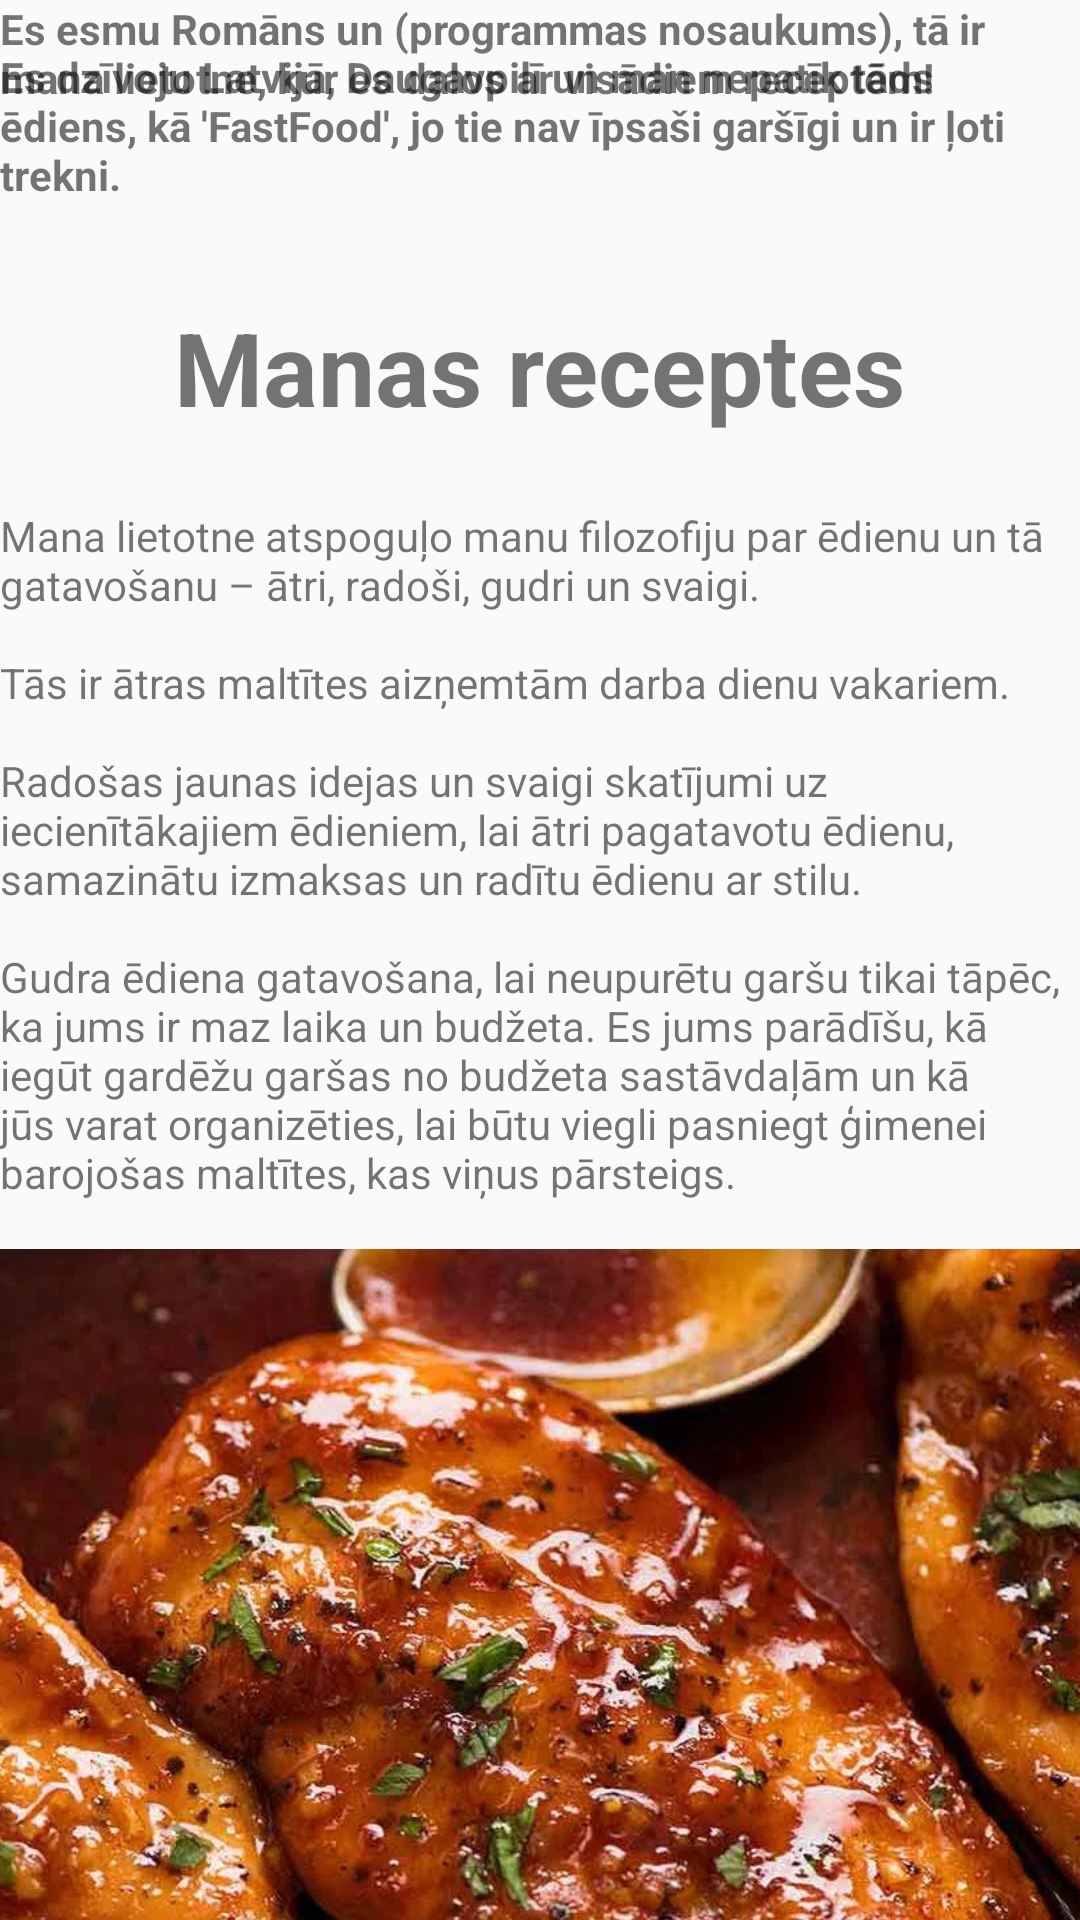

This screen was rendered from an Android layout file. Write that file and the resources it references.
<!-- AndroidManifest.xml: application theme Theme.Receptes_Plepis_Silins -->
<!-- res/layout/par_mums.xml -->
<?xml version="1.0" encoding="utf-8"?>
<androidx.constraintlayout.widget.ConstraintLayout xmlns:android="http://schemas.android.com/apk/res/android"
    xmlns:app="http://schemas.android.com/apk/res-auto"
    xmlns:tools="http://schemas.android.com/tools"
    android:layout_width="match_parent"
    android:layout_height="wrap_content">

    <androidx.core.widget.NestedScrollView
        android:layout_width="match_parent"
        android:layout_height="match_parent"
        android:fillViewport="true"
        app:layout_constraintBottom_toBottomOf="parent"
        app:layout_constraintEnd_toEndOf="parent"
        app:layout_constraintStart_toStartOf="parent"
        app:layout_constraintTop_toTopOf="parent">

        <androidx.constraintlayout.widget.ConstraintLayout
            android:layout_width="match_parent"
            android:layout_height="wrap_content"
            tools:ignore="UseCompoundDrawables">

            <TextView
                android:id="@+id/textView3"
                android:layout_width="0dp"
                android:layout_height="wrap_content"
                android:layout_marginTop="24dp"
                android:layout_marginBottom="16dp"
                android:text="@string/aboutKolegis"
                android:textStyle="bold"
                app:layout_constraintBottom_toTopOf="@+id/imageView5"
                app:layout_constraintEnd_toEndOf="parent"
                app:layout_constraintHorizontal_bias="0.0"
                app:layout_constraintStart_toStartOf="parent"
                app:layout_constraintTop_toBottomOf="@+id/textView2" />

            <TextView
                android:id="@+id/aboutMe"
                android:layout_width="match_parent"
                android:layout_height="wrap_content"
                android:text="@string/aboutme"
                android:textStyle="bold"
                tools:ignore="MissingConstraints,VisualLintSystemUi,VisualLintOverlap" />

            <ImageView
                android:id="@+id/imageView7"
                android:layout_width="wrap_content"
                android:layout_height="wrap_content"
                app:layout_constraintEnd_toEndOf="parent"
                app:layout_constraintHorizontal_bias="0.0"
                app:layout_constraintStart_toStartOf="parent"
                app:layout_constraintTop_toTopOf="parent"
                app:srcCompat="@drawable/justme"
                tools:ignore="ContentDescription" />

            <TextView
                android:id="@+id/textView4"
                android:layout_width="0dp"
                android:layout_height="wrap_content"
                android:layout_marginTop="16dp"
                android:text="@string/Parmani"
                android:textStyle="bold"
                app:layout_constraintEnd_toEndOf="parent"
                app:layout_constraintStart_toStartOf="parent"
                app:layout_constraintTop_toBottomOf="@+id/imageView7" />

            <TextView
                android:id="@+id/textView5"
                android:layout_width="wrap_content"
                android:layout_height="wrap_content"
                android:layout_marginTop="32dp"
                android:text="@string/receptes"
                android:textSize="34sp"
                android:textStyle="bold"
                app:layout_constraintEnd_toEndOf="parent"
                app:layout_constraintStart_toStartOf="parent"
                app:layout_constraintTop_toBottomOf="@+id/textView4" />

            <TextView
                android:id="@+id/textView6"
                android:layout_width="0dp"
                android:layout_height="wrap_content"
                android:layout_marginTop="24dp"
                android:layout_marginBottom="16dp"
                android:text="@string/about_reciepes"
                app:layout_constraintBottom_toTopOf="@+id/imageView6"
                app:layout_constraintEnd_toEndOf="parent"
                app:layout_constraintStart_toStartOf="parent"
                app:layout_constraintTop_toBottomOf="@+id/textView5"
                tools:ignore="VisualLintLongText" />

            <ImageView
                android:id="@+id/imageView6"
                android:layout_width="400dp"
                android:layout_height="400dp"
                android:layout_marginTop="16dp"
                app:layout_constraintEnd_toEndOf="parent"
                app:layout_constraintStart_toStartOf="parent"
                app:layout_constraintTop_toBottomOf="@+id/textView6"
                app:srcCompat="@drawable/honeygarlicchicken"
                tools:ignore="ContentDescription" />

            <TextView
                android:id="@+id/textView"
                android:layout_width="0dp"
                android:layout_height="wrap_content"
                android:layout_marginTop="24dp"
                android:layout_marginBottom="16dp"
                android:text="@string/aboutreciepes2"
                app:layout_constraintBottom_toTopOf="@+id/imageView8"
                app:layout_constraintEnd_toEndOf="parent"
                app:layout_constraintStart_toStartOf="parent"
                app:layout_constraintTop_toBottomOf="@+id/imageView6"
                tools:ignore="VisualLintLongText" />

            <ImageView
                android:id="@+id/imageView8"
                android:layout_width="400dp"
                android:layout_height="400dp"
                android:layout_marginTop="16dp"
                app:layout_constraintEnd_toEndOf="parent"
                app:layout_constraintStart_toStartOf="parent"
                app:layout_constraintTop_toBottomOf="@+id/textView"
                app:srcCompat="@drawable/hotchocolatefudgecake"
                tools:ignore="ContentDescription,ImageContrastCheck" />

            <TextView
                android:id="@+id/textView2"
                android:layout_width="wrap_content"
                android:layout_height="wrap_content"
                android:layout_marginTop="64dp"
                android:text="@string/kolegis"
                android:textSize="34sp"
                android:textStyle="bold"
                app:layout_constraintEnd_toEndOf="parent"
                app:layout_constraintStart_toStartOf="parent"
                app:layout_constraintTop_toBottomOf="@+id/imageView8" />

            <ImageView
                android:id="@+id/imageView5"
                android:layout_width="0dp"
                android:layout_height="wrap_content"
                android:layout_marginTop="16dp"
                app:layout_constraintEnd_toEndOf="parent"
                app:layout_constraintHorizontal_bias="1.0"
                app:layout_constraintStart_toStartOf="parent"
                app:layout_constraintTop_toBottomOf="@+id/textView3"
                app:srcCompat="@drawable/kolega"
                tools:ignore="ContentDescription" />

            <TextView
                android:id="@+id/textView9"
                android:layout_width="0dp"
                android:layout_height="wrap_content"
                android:layout_marginTop="16dp"
                android:text="@string/aboutKolega"
                app:layout_constraintEnd_toEndOf="parent"
                app:layout_constraintHorizontal_bias="1.0"
                app:layout_constraintStart_toStartOf="parent"
                app:layout_constraintTop_toBottomOf="@+id/imageView5"
                tools:ignore="VisualLintLongText" />

            <TextView
                android:id="@+id/textView7"
                android:layout_width="wrap_content"
                android:layout_height="wrap_content"
                android:layout_marginTop="32dp"
                android:layout_marginBottom="16dp"
                android:text="@string/manasreceptes_kolega"
                android:textSize="34sp"
                android:textStyle="bold"
                app:layout_constraintBottom_toTopOf="@+id/textView8"
                app:layout_constraintEnd_toEndOf="parent"
                app:layout_constraintStart_toStartOf="parent"
                app:layout_constraintTop_toBottomOf="@+id/textView9" />

            <TextView
                android:id="@+id/textView8"
                android:layout_width="0dp"
                android:layout_height="wrap_content"
                android:layout_marginTop="16dp"
                android:text="@string/manareceptes_kolega"
                app:layout_constraintEnd_toEndOf="parent"
                app:layout_constraintStart_toStartOf="parent"
                app:layout_constraintTop_toBottomOf="@+id/textView7"
                tools:ignore="VisualLintLongText" />

            <ImageView
                android:id="@+id/imageView9"
                android:layout_width="400dp"
                android:layout_height="400dp"
                android:layout_marginTop="16dp"
                app:layout_constraintEnd_toEndOf="parent"
                app:layout_constraintStart_toStartOf="parent"
                app:layout_constraintTop_toBottomOf="@+id/textView8"
                app:srcCompat="@drawable/seafoodchowder"
                tools:ignore="ContentDescription" />

            <TextView
                android:id="@+id/textView10"
                android:layout_width="0dp"
                android:layout_height="wrap_content"
                android:layout_marginTop="16dp"
                android:text="@string/myreciepe_kolega2"
                app:layout_constraintEnd_toEndOf="parent"
                app:layout_constraintStart_toStartOf="parent"
                app:layout_constraintTop_toBottomOf="@+id/imageView9"
                tools:ignore="VisualLintLongText" />

            <ImageView
                android:id="@+id/imageView10"
                android:layout_width="wrap_content"
                android:layout_height="400dp"
                android:layout_marginTop="16dp"
                app:layout_constraintEnd_toEndOf="parent"
                app:layout_constraintStart_toStartOf="parent"
                app:layout_constraintTop_toBottomOf="@+id/textView10"
                app:srcCompat="@drawable/vegetabletian"
                tools:ignore="ContentDescription" />

            <Button
                android:id="@+id/button"
                android:layout_width="wrap_content"
                android:layout_height="wrap_content"
                android:layout_marginTop="24dp"
                android:background="@color/buttonBackgroundFirstView"
                android:textColor="@color/whiteText"
                android:text="@string/atpakal_uz_majaslapu"
                app:layout_constraintEnd_toEndOf="parent"
                app:layout_constraintStart_toStartOf="parent"
                app:layout_constraintTop_toBottomOf="@+id/imageView10" />

        </androidx.constraintlayout.widget.ConstraintLayout>
    </androidx.core.widget.NestedScrollView>
</androidx.constraintlayout.widget.ConstraintLayout>
<!-- resources referenced by this layout -->
<resources>
  <color name="buttonBackgroundFirstView">#812323</color>
  <color name="whiteText">@color/white</color>
  <!-- drawable honeygarlicchicken: png bitmap (drawable, 136232 bytes) -->
  <!-- drawable hotchocolatefudgecake: png bitmap (drawable, 65834 bytes) -->
  <!-- drawable kolega: png bitmap (drawable, 204221 bytes) -->
  <!-- drawable vegetabletian: png bitmap (drawable, 183890 bytes) -->
  <string name="Parmani">Es dzīvoju Latvijā, Daugavpilī un man nepatīk tāds ēdiens, kā \'FastFood\', jo tie nav īpsaši garšīgi un ir ļoti trekni.</string>
  <string name="aboutKolega">Es dzīvoju Latvijā, Daugavpilī.\nMan patīk salds krēms \'Kārums\' ar šokolādes garšu, bet desserti, ka tortes arī, jo viņi ir saldi un tie ir viegli pagatavojamie.</string>
  <string name="aboutKolegis">Es esmu Rainers, man arī pieder (programmas nosaukums) lietotne, kur ir saistīta ar gatavošanu un recepšu radīšanu!</string>
  <string name="about_reciepes">Mana lietotne atspoguļo manu filozofiju par ēdienu un tā gatavošanu – ātri, radoši, gudri un svaigi.\n\nTās ir ātras maltītes aizņemtām darba dienu vakariem.\n\nRadošas jaunas idejas un svaigi skatījumi uz iecienītākajiem ēdieniem, lai ātri pagatavotu ēdienu, samazinātu izmaksas un radītu ēdienu ar stilu.\n\nGudra ēdiena gatavošana, lai neupurētu garšu tikai tāpēc, ka jums ir maz laika un budžeta. Es jums parādīšu, kā iegūt gardēžu garšas no budžeta sastāvdaļām un kā jūs varat organizēties, lai būtu viegli pasniegt ģimenei barojošas maltītes, kas viņus pārsteigs.</string>
  <string name="aboutme">Es esmu Romāns un (programmas nosaukums), tā ir mana lietotne, kur es dalos ar visādiem receptēm!</string>
  <string name="aboutreciepes2">Manas receptes ir izmaksu ziņā apzinīgas, gatavotas, izmantojot ikdienas sastāvdaļas, un (lielākoties) diezgan veselīgas. Es neizmantoju krējuma burciņu vai krējuma siera blokus katrā mērcē, un fritēju tikai tad, kad tiešām domāju, ka tas ir tā vērts.\n\nTaču dažreiz jūtu nepieciešamību atbrīvot iekšējo dēmonu.</string>
  <string name="atpakal_uz_majaslapu">Atpakaļ</string>
  <string name="kolegis">Mans Kolēgis</string>
  <string name="manareceptes_kolega">Lūk, lieliska jūras velšu zupa, kas pilna ar jūras veltēm, maigiem kartupeļiem, burkāniem un saldo kukurūzu. Krēmīgajam zupas buljonam piemīt jūras velšu garša, un recepte ir veidota tā, lai tā būtu saudzīga gan jūsu laikam, gan maciņam. Tā ir vienkārši lieliska!</string>
  <string name="manasreceptes_kolega">Manas receptes</string>
  <string name="myreciepe_kolega2">Iespējams, esat redzējuši dārzeņu tianus, kas sakārtoti skaistās spirālēs ar perfekti saskaņotiem dārzeņu apļiem. Tie izskatās satriecoši, taču patiesībā nav iespējams atrast baklažānus, cukīni un tomātus, kas visi ir vienāda izmēra. Manuprāt, glīts rindu izkārtojums taisnstūrveida traukā šķiet daudz loģiskāks.\n\nTie joprojām izskatās skaisti uz galda, taču tos ir daudz vieglāk salikt kopā, un tie ir daudz piedodošāki, ja dārzeņi nav perfekti saskaņoti.</string>
  <string name="receptes">Manas receptes</string>
  <style name="Theme.Receptes_Plepis_Silins" parent="Base.Theme.Receptes_Plepis_Silins" />
  <color name="white">#FFFFFFFF</color>
  <style name="Base.Theme.Receptes_Plepis_Silins" parent="Theme.AppCompat.Light.NoActionBar">
          
          
      </style>
</resources>
